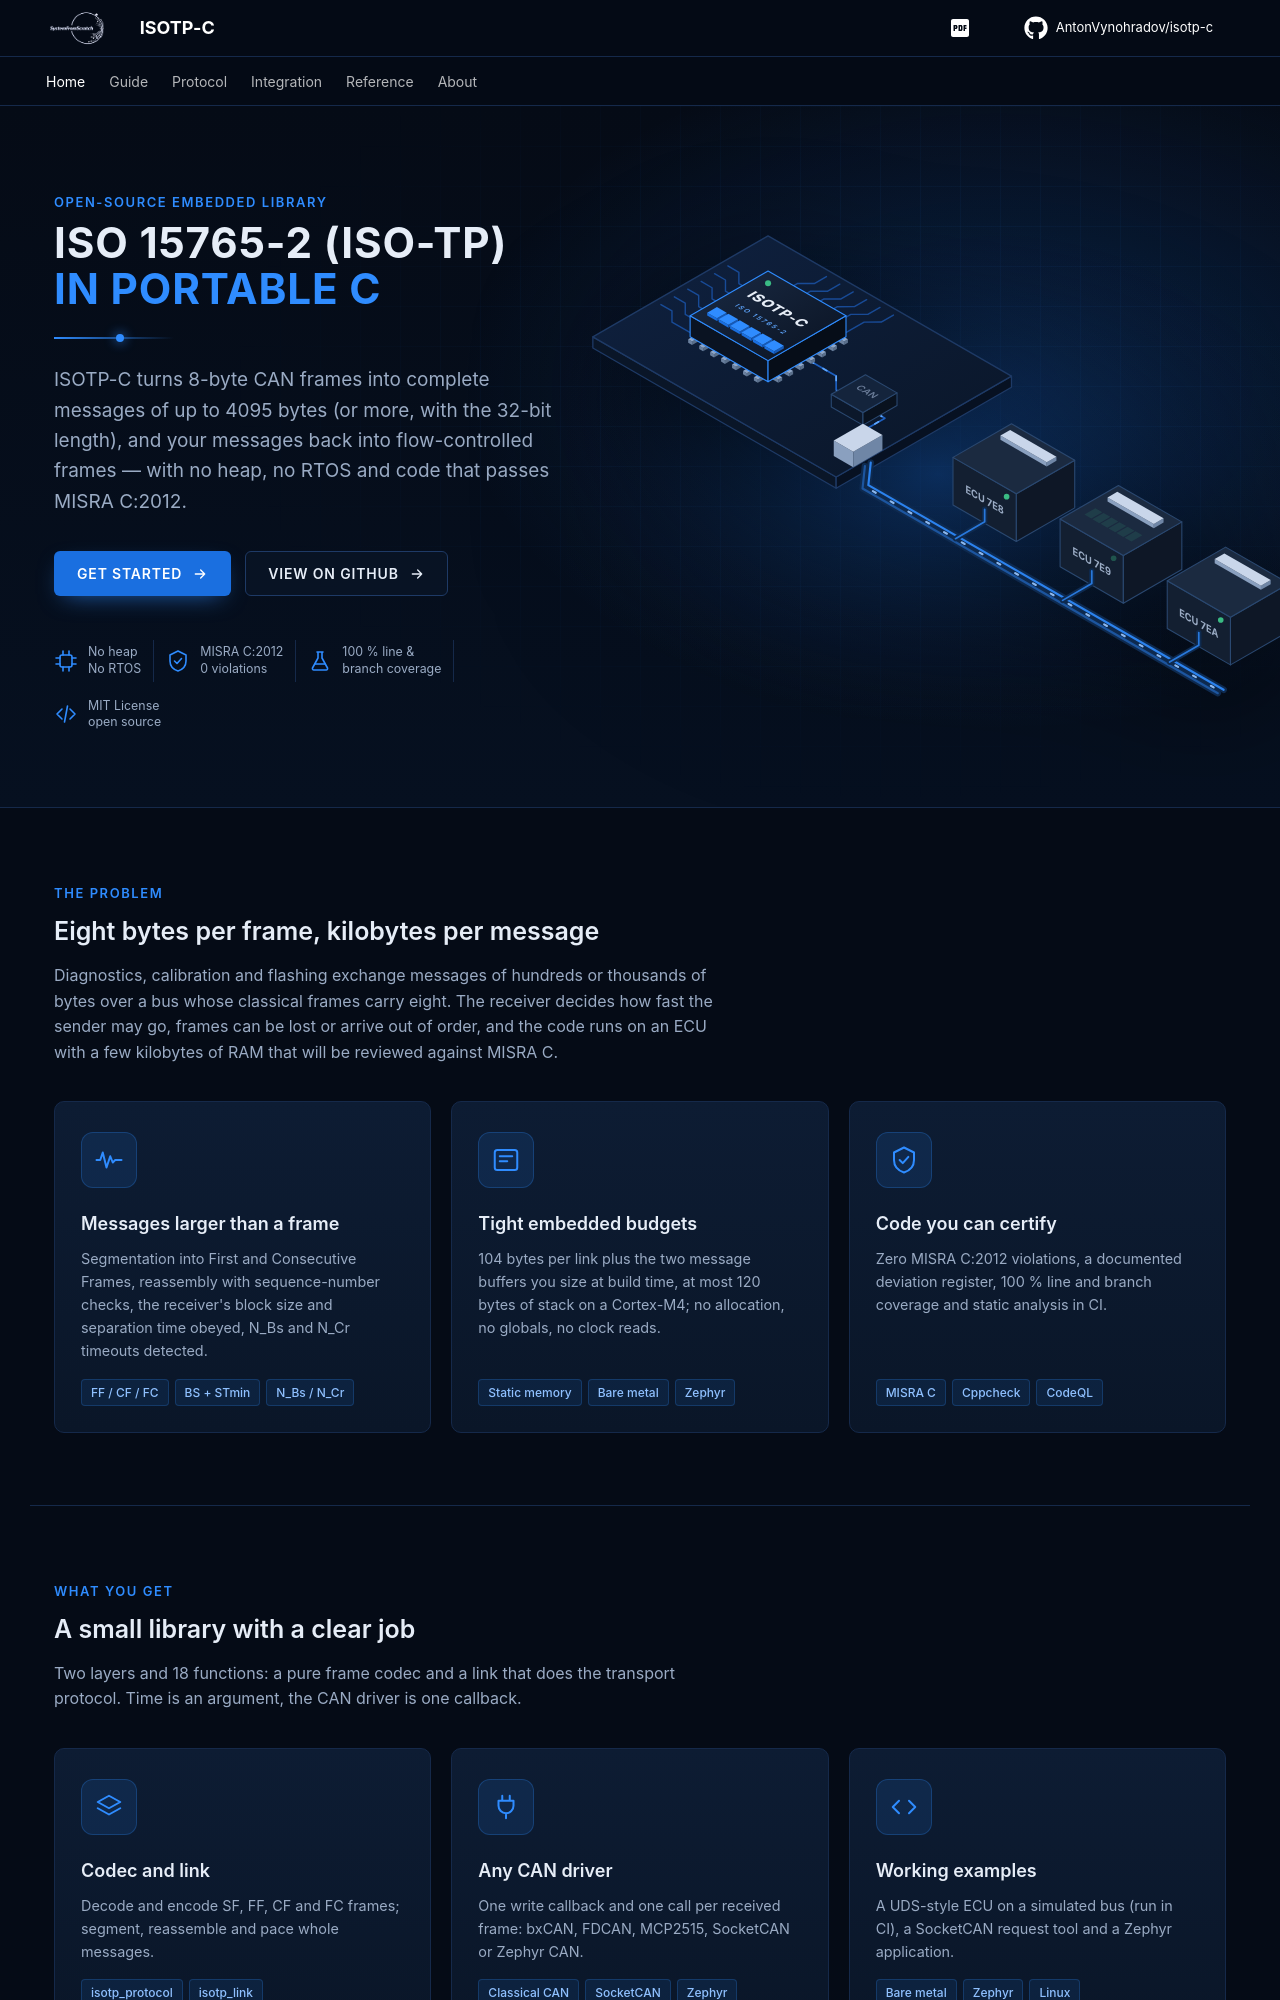

repository: AntonVynohradov/isotp-c · page: index.html · generator: mkdocs

---
title: ISOTP-C — ISO 15765-2 (ISO-TP) in C
description: Hardware-agnostic ISO 15765-2 (ISO-TP) transport protocol for CAN in C11 for embedded systems — no heap, no RTOS, MISRA C:2012, 100 % test coverage.
template: home.html
hide:
  - navigation
  - toc
---

<span class="sfs-eyebrow">Quick start</span>
